Labelled photos from "sorted_species", an image-classification folder in machine-shop/deepwings. The possible labels are: agapostemon sericeus, agapostemon texanus, agapostemon virescens, bombus bimaculata, bombus griseocolis, bombus impatiens, ceratina calcarata, lasioglossum acuminatum, lasioglossum coriaceum, lasioglossum leucozonium, lasioglossum mawispb, lasioglossum nymphaerum, lasioglossum pilosum, lasioglossum rohweri, lasioglossum zephyrum, lasioglossum zonulum, osmia coloradensis, osmia lignaria, osmia pusilla, osmia ribifloris, osmia texana.

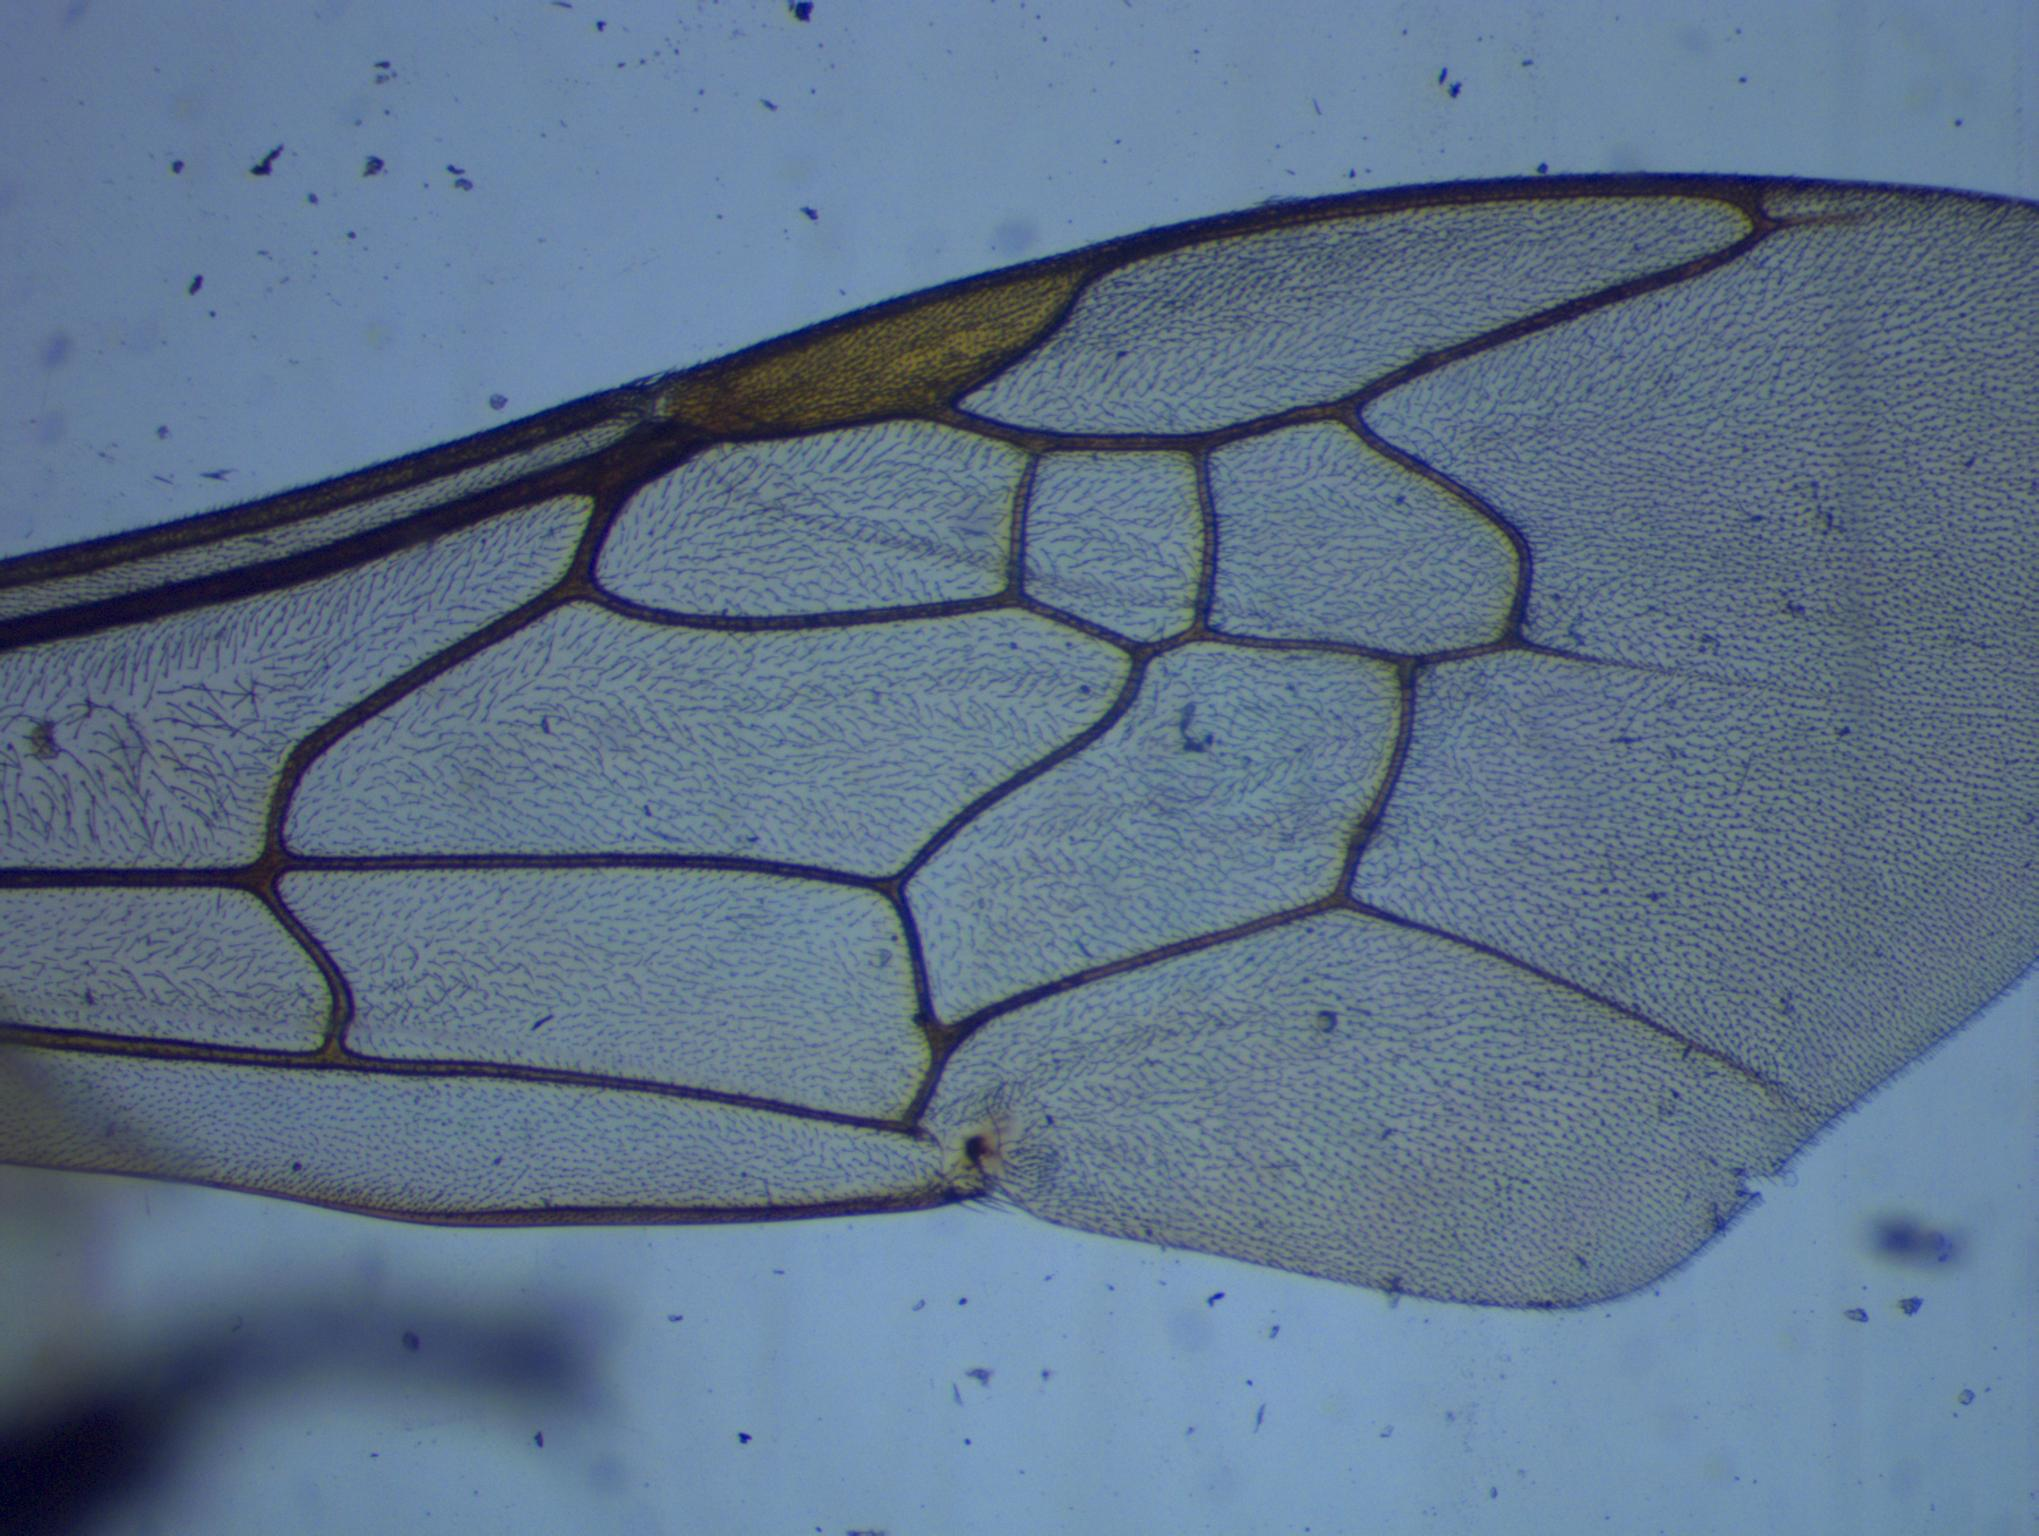
Label: agapostemon texanus

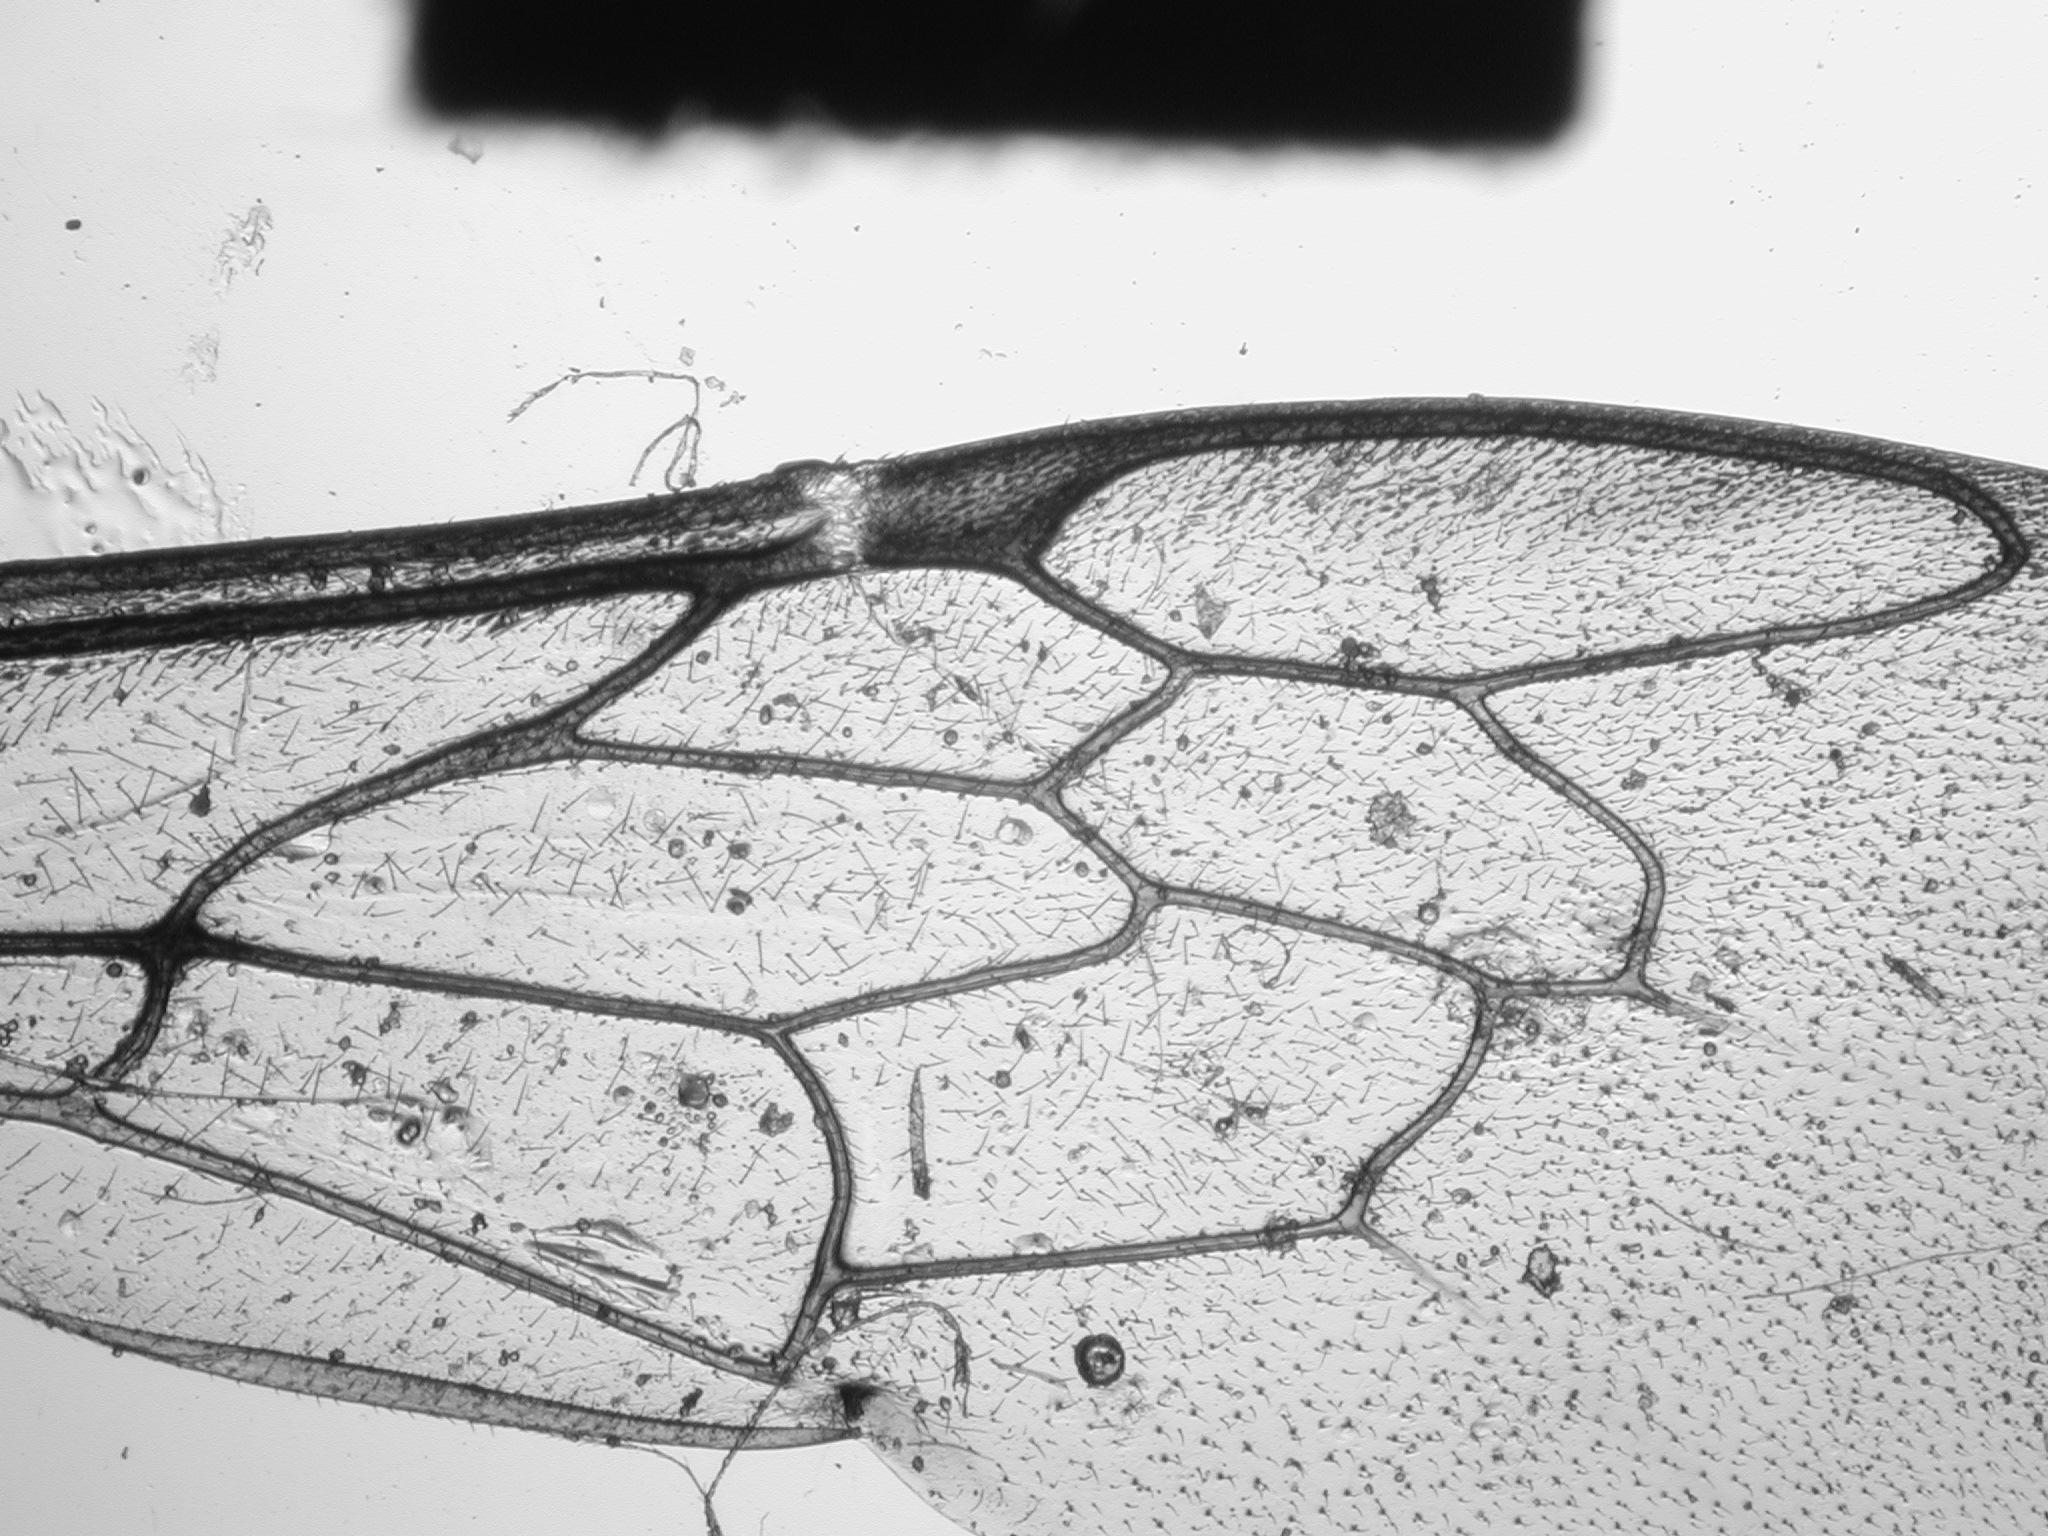
Label: osmia coloradensis

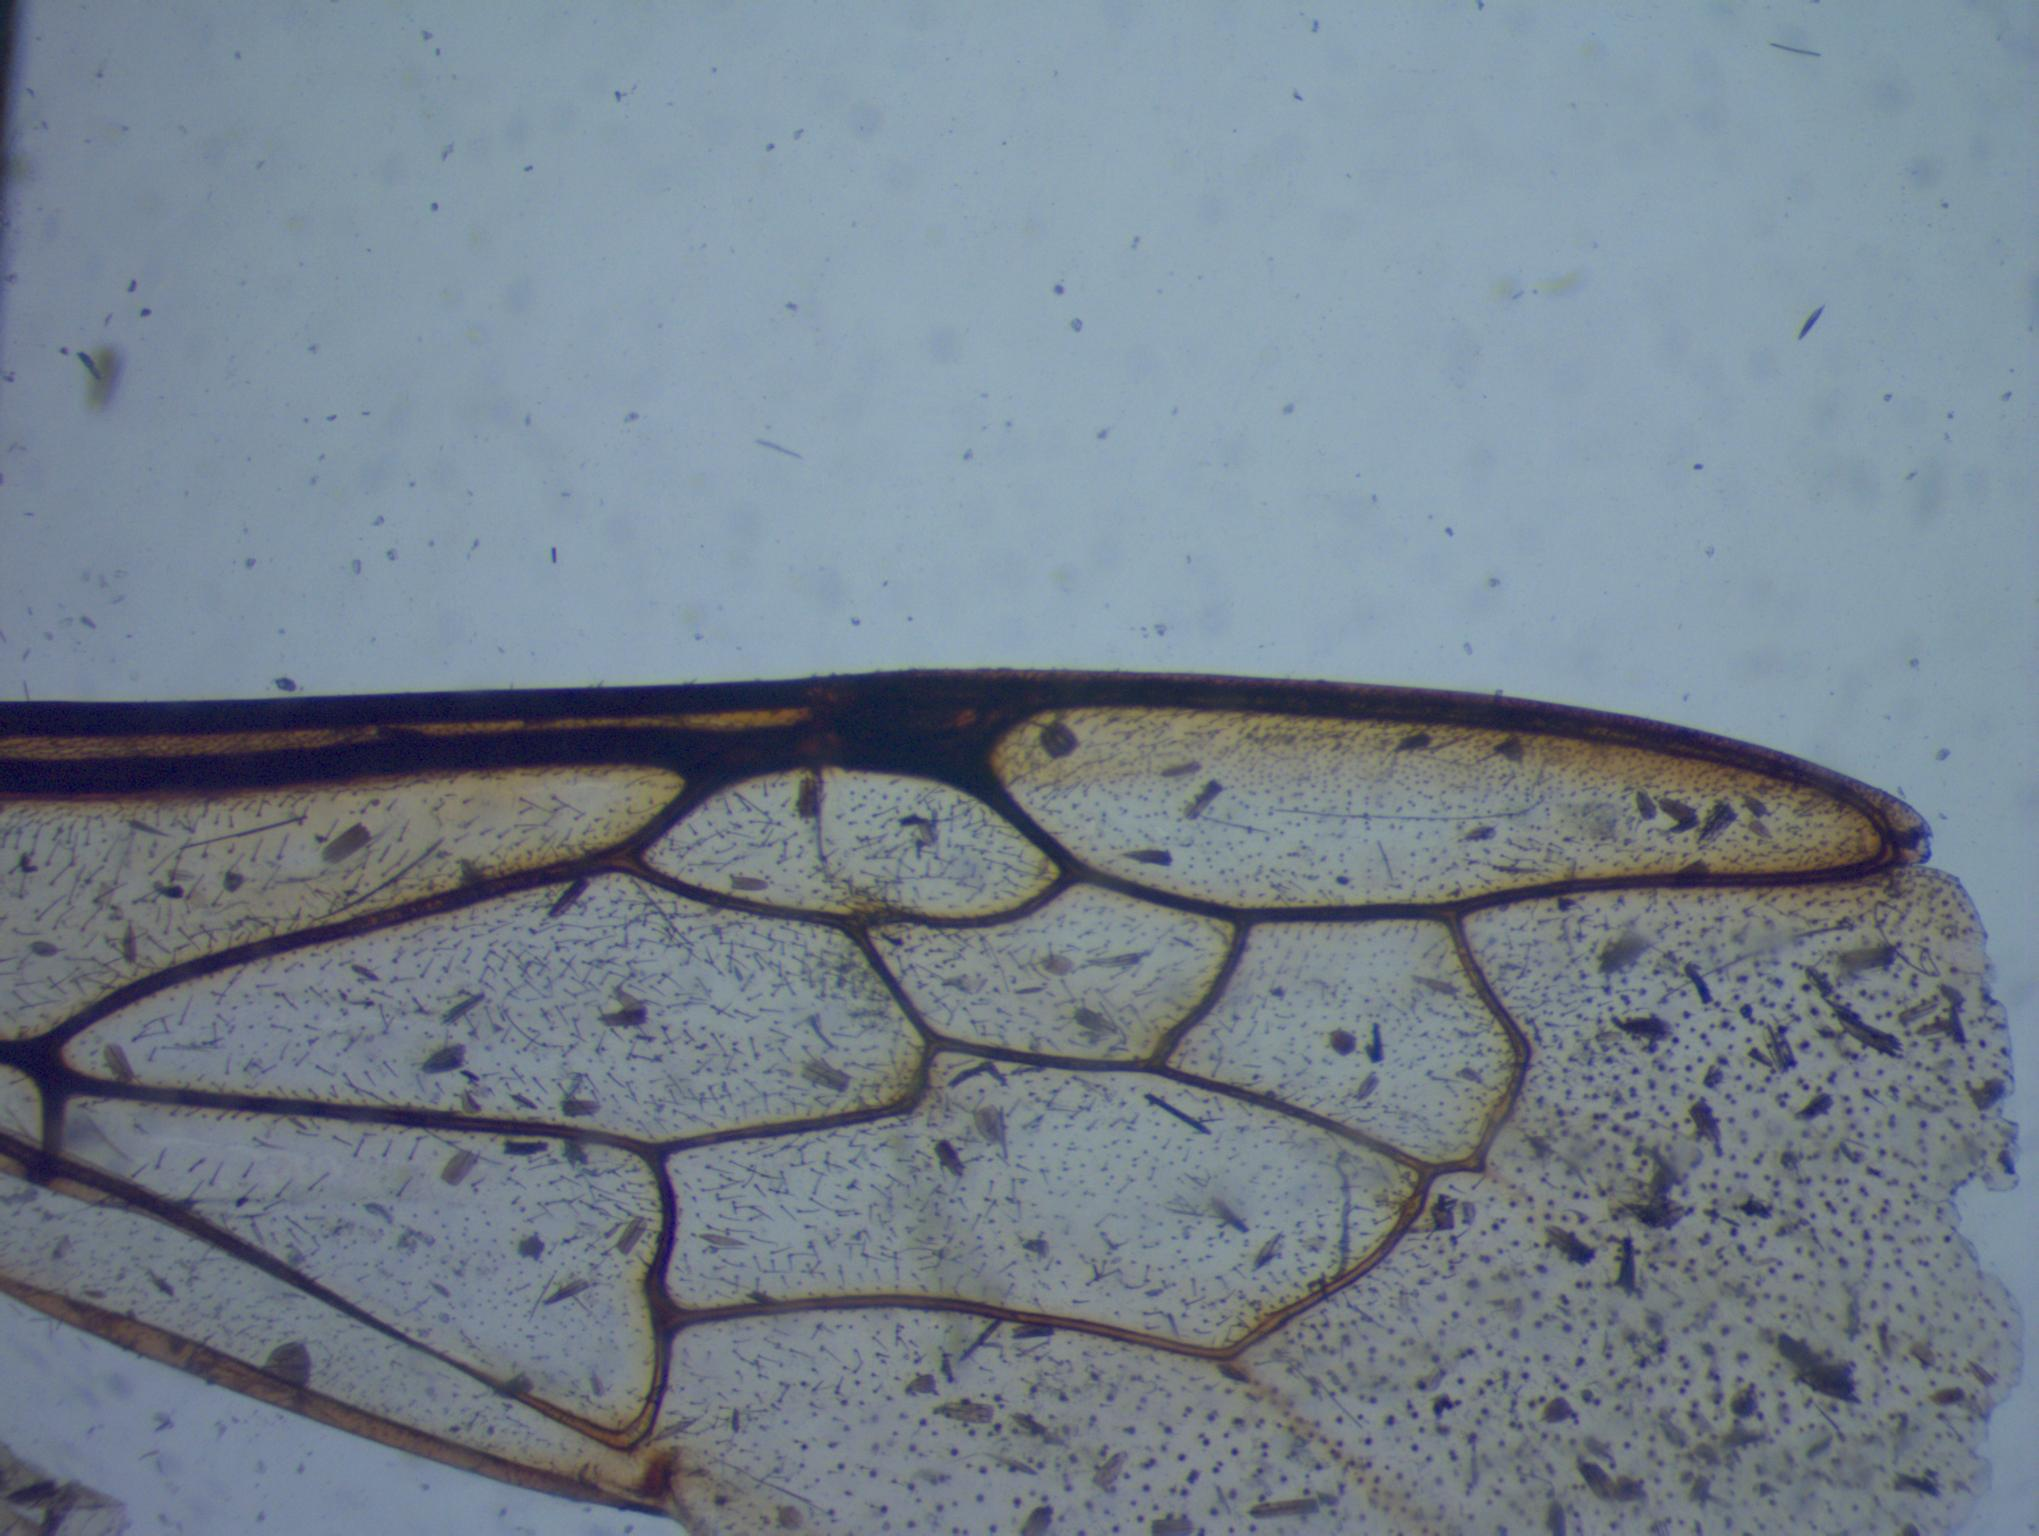
Label: bombus impatiens

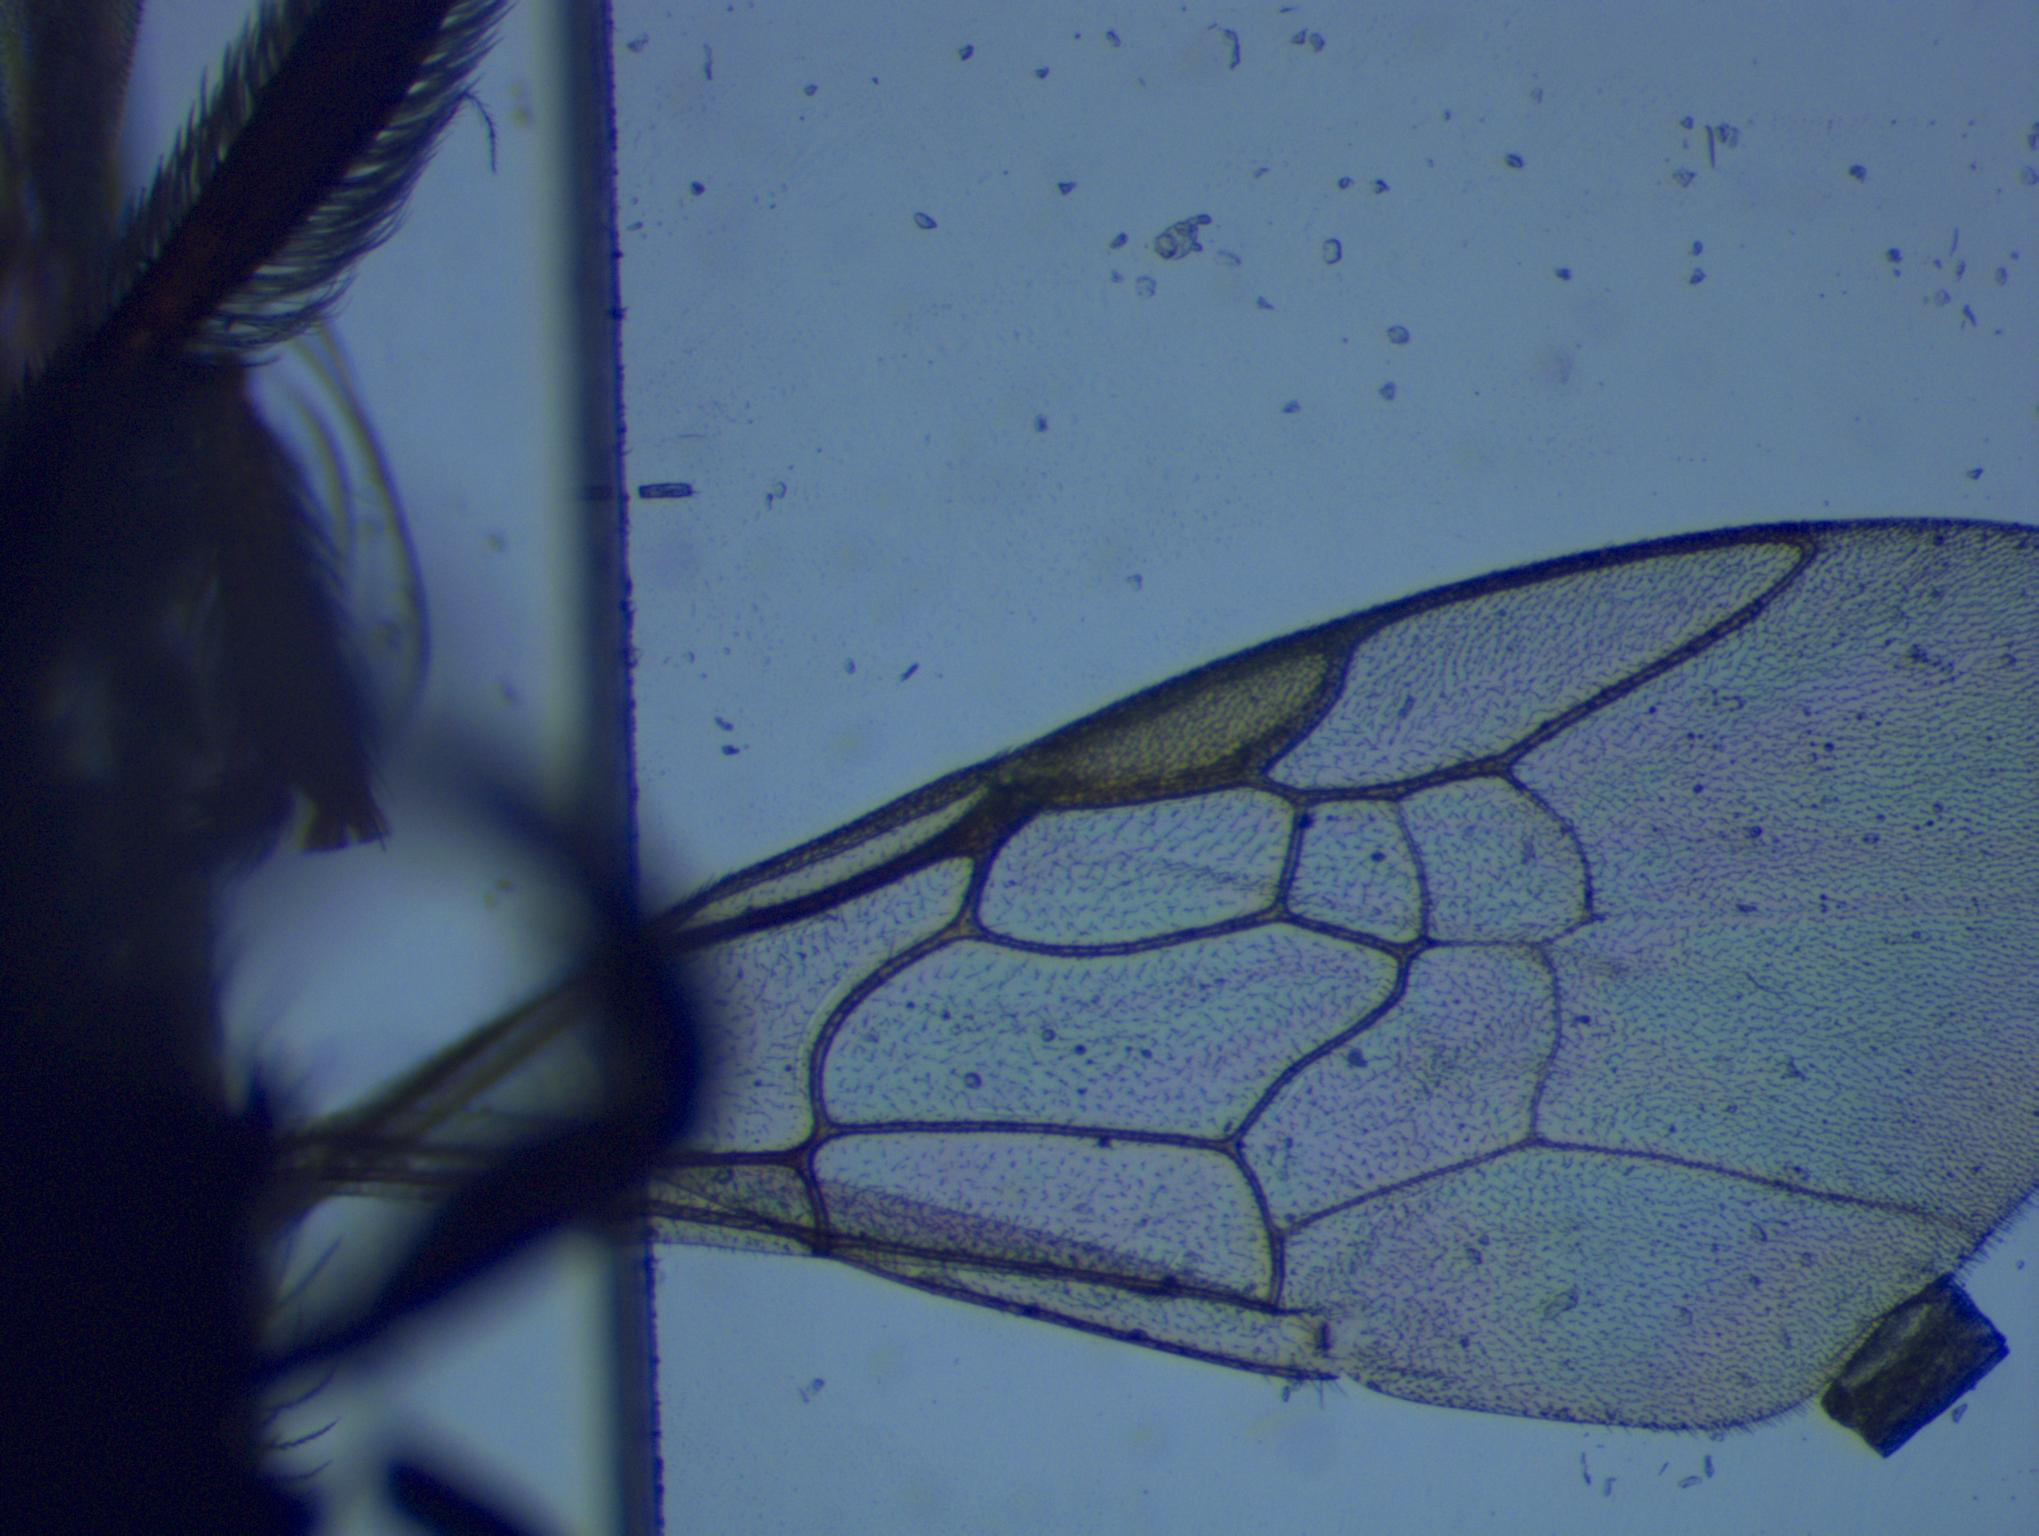
Label: lasioglossum mawispb

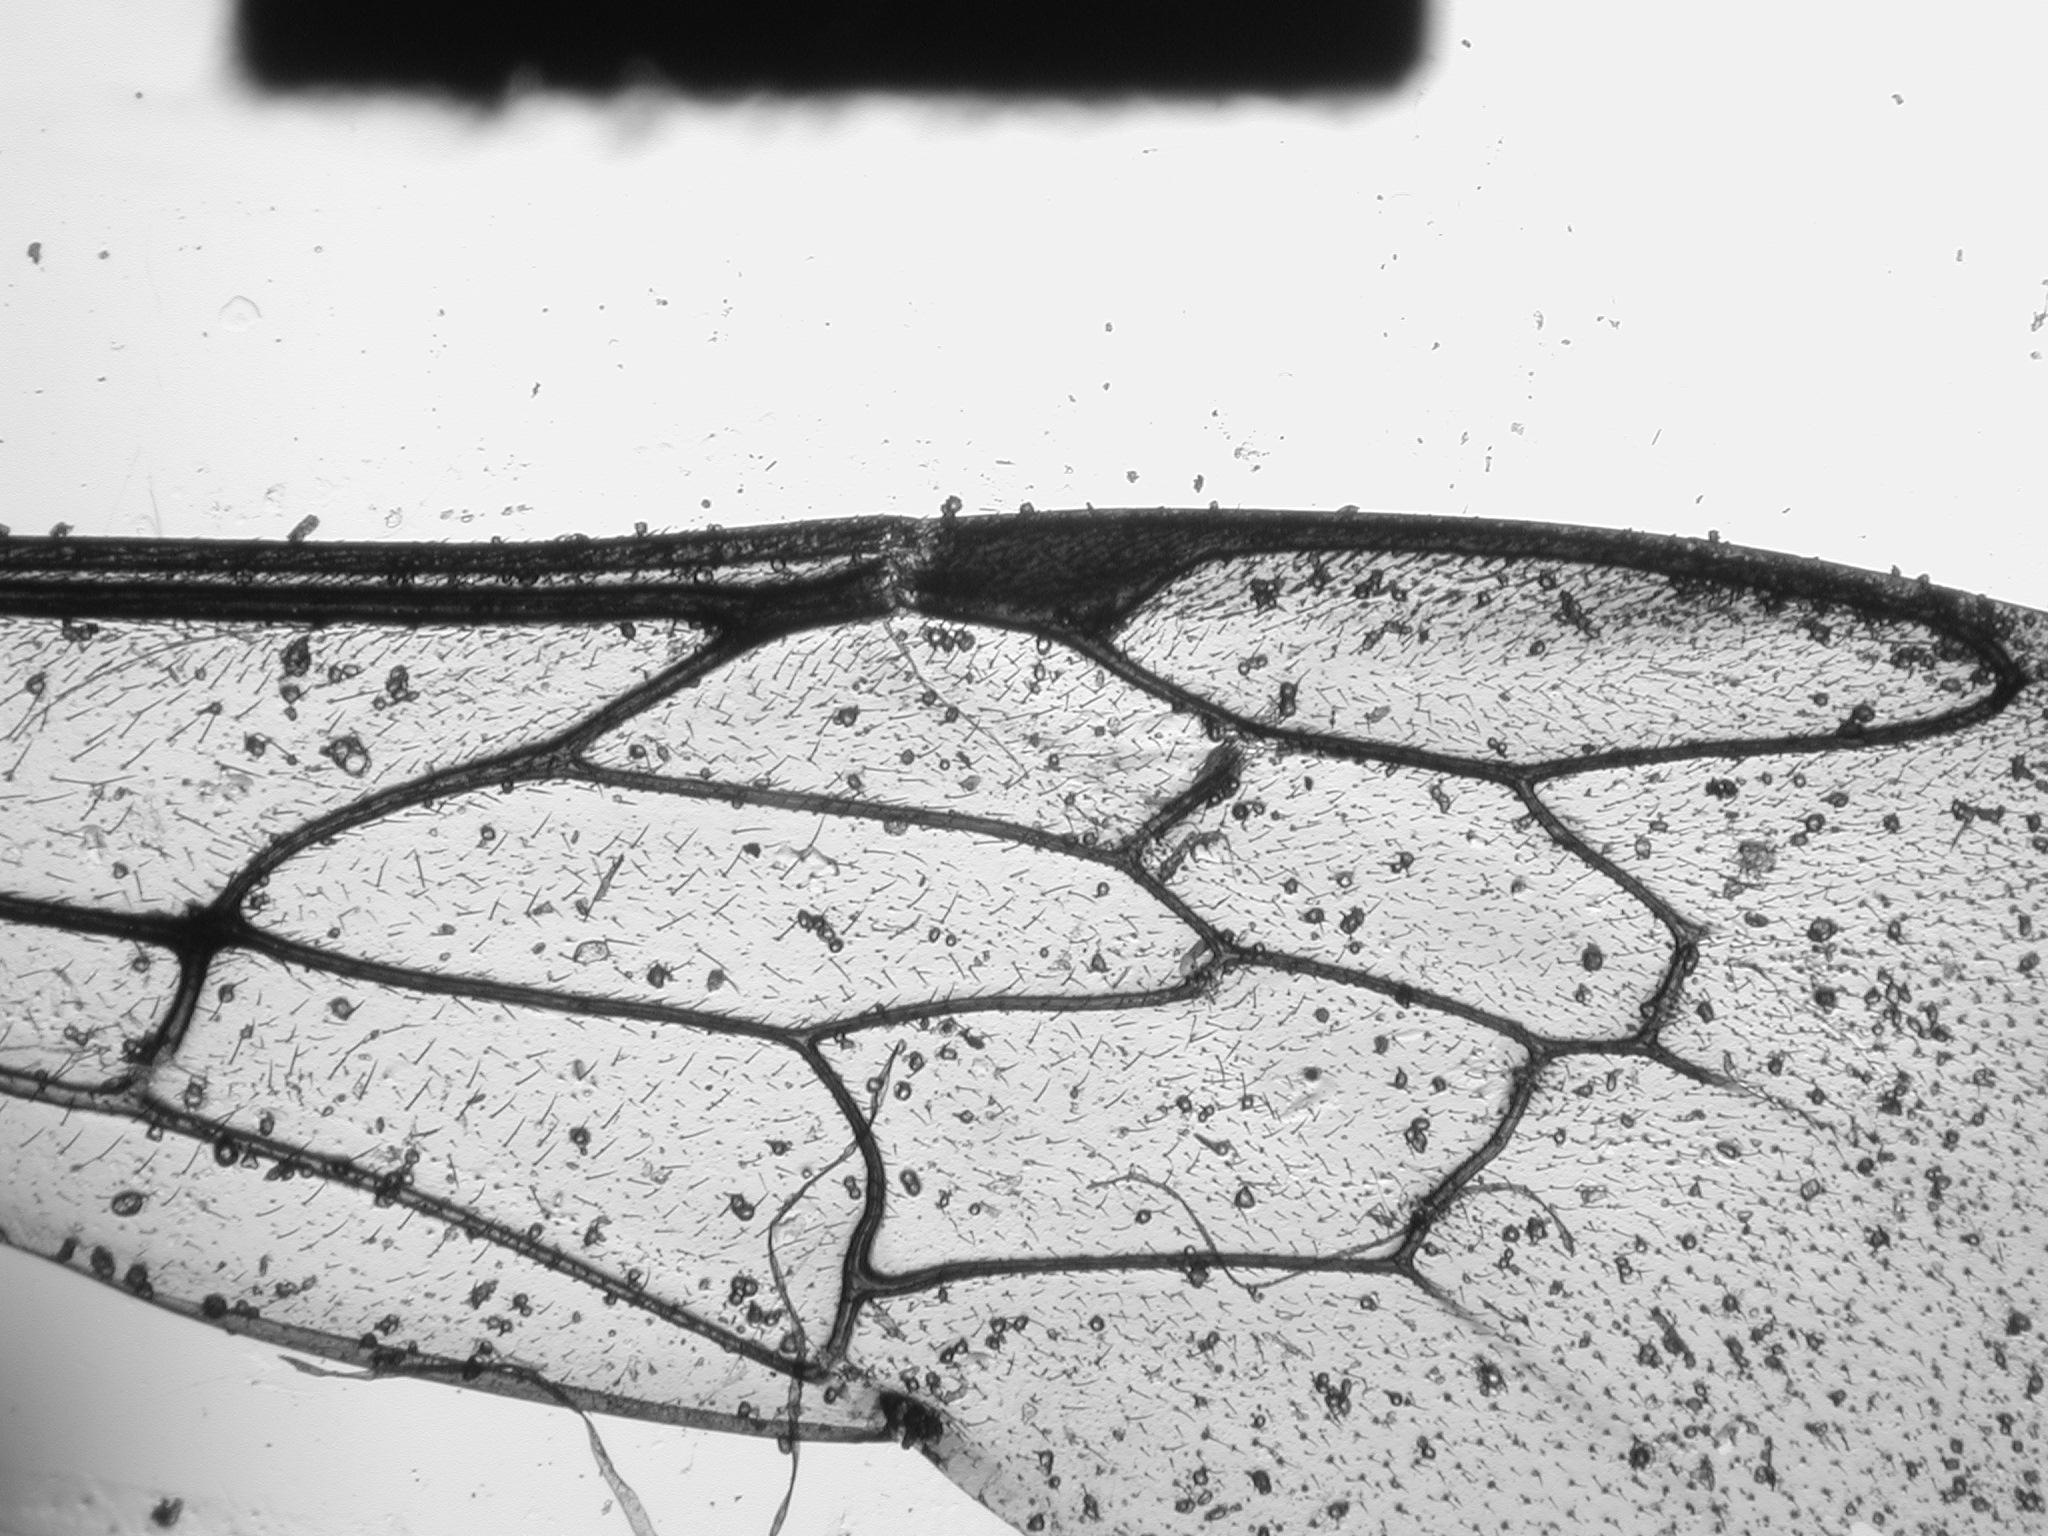
Label: osmia texana

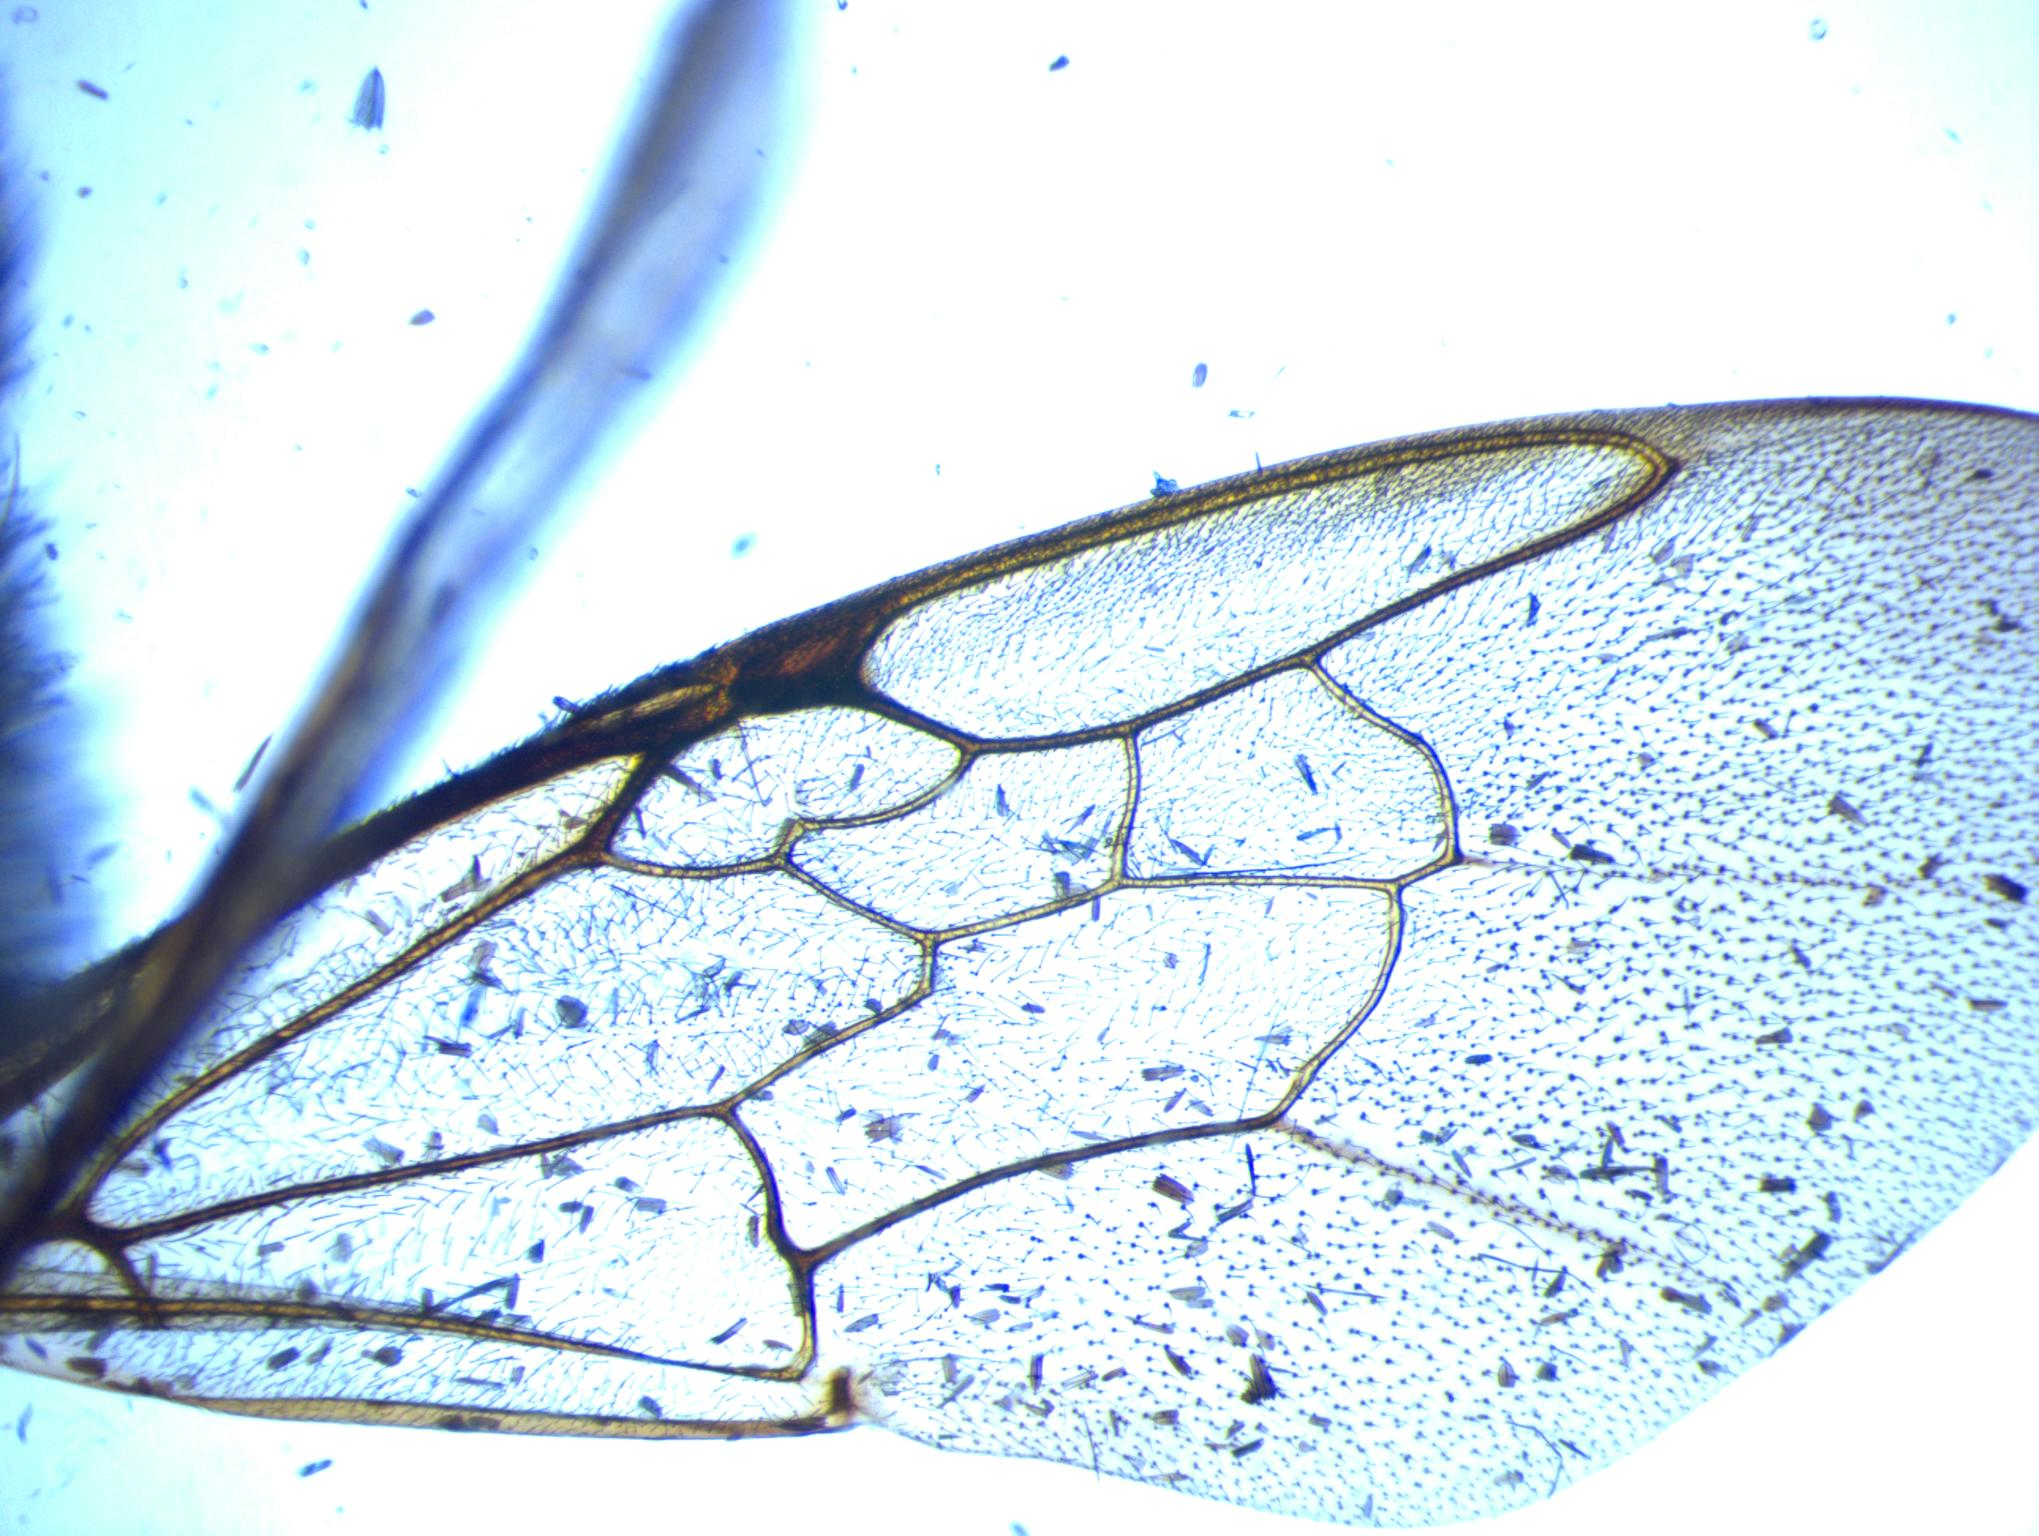
Label: bombus griseocolis
